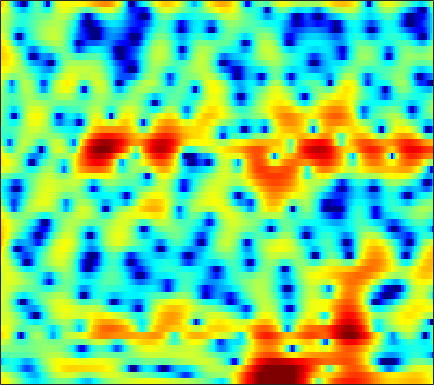

Data behind this chart, as committed beside it:
4.8669, 4.494, 3.9472, 3.3422, 2.8488, 2.1399, 1.376, 0.77135, -0.082434, -0.99347, -1.9578, -2.6895, -3.6337, -4.4731, -4.9647, -5.3603, -5.4058, -5.2106, -4.6958, -4.0076, -3.2713, -2.7334, -2.0629, -1.4696
3.602, 3.18, 2.575, 1.922, 1.399, 0.6544, -0.149, -0.7896, -1.693, -2.651, -3.652, -4.421, -5.438, -6.337, -6.834, -7.105, -6.813, -6.248, -5.185, -3.964, -2.734, -1.856, -0.7765, 0.1725
-1.906, -1.972, -2.121, -2.391, -2.699, -3.28, -4.073, -4.816, -6.004, -7.386, -8.849, -9.816, -10.49, -10.09, -9.184, -7.603, -5.951, -4.76, -3.272, -1.907, -0.6643, 0.1863, 1.212, 2.117
-6.453, -5.282, -4.23, -3.611, -3.38, -3.344, -3.587, -3.932, -4.574, -5.37, -6.195, -6.704, -7.01, -6.687, -6.051, -4.874, -3.571, -2.612, -1.416, -0.3326, 0.6383, 1.286, 2.041, 2.676
-2.179, -1.965, -1.714, -1.512, -1.401, -1.317, -1.298, -1.315, -1.361, -1.409, -1.427, -1.409, -1.33, -1.177, -1.009, -0.7188, -0.371, -0.08868, 0.294, 0.6635, 1.01, 1.242, 1.501, 1.69
0.3134, 0.2694, 0.1801, 0.06062, -0.04463, -0.2031, -0.3699, -0.4839, -0.6068, -0.6812, -0.6964, -0.6699, -0.5826, -0.4543, -0.3384, -0.1673, 0.01164, 0.1458, 0.313, 0.4579, 0.5738, 0.6332, 0.6778, 0.6818
2.569, 2.353, 1.946, 1.396, 0.8884, 0.113, -0.72, -1.326, -1.992, -2.36, -2.345, -2.106, -1.595, -1.014, -0.6033, -0.153, 0.157, 0.2971, 0.3613, 0.3025, 0.1499, -0.003279, -0.2127, -0.3666
5.068, 4.875, 4.345, 3.455, 2.507, 0.7925, -1.675, -4.342, -10.21, -33.57, -11.46, -6.775, -3.303, -1.202, -0.1507, 0.7599, 1.209, 1.273, 1.021, 0.3611, -0.7576, -1.95, -4.019, -6.378
3.929, 4.006, 3.844, 3.401, 2.884, 1.976, 0.8685, 0.01254, -0.9899, -1.64, -1.82, -1.68, -1.314, -0.9439, -0.7264, -0.536, -0.4612, -0.5114, -0.755, -1.256, -2.053, -2.858, -4.164, -5.423
2.755, 2.969, 3.035, 2.877, 2.622, 2.132, 1.515, 1.004, 0.2543, -0.5542, -1.409, -2.052, -2.889, -3.702, -4.266, -4.825, -4.977, -4.795, -4.223, -3.48, -2.733, -2.226, -1.642, -1.083
2.53, 2.688, 2.676, 2.437, 2.117, 1.535, 0.7919, 0.1271, -0.8869, -2.012, -3.303, -4.43, -6.237, -8.631, -11.19, -17.3, -33.22, -17.23, -10.43, -6.636, -4.039, -2.567, -1.004, 0.212
2.474, 2.405, 2.072, 1.462, 0.83, -0.2428, -1.557, -2.674, -4.19, -5.544, -6.591, -7.143, -7.612, -7.85, -7.931, -7.858, -7.344, -6.586, -5.189, -3.611, -2.088, -1.047, 0.1658, 1.185
2.916, 2.647, 2.06, 1.162, 0.2513, -1.359, -3.534, -5.687, -9.797, -17.23, -27.26, -16.26, -10.75, -7.874, -6.4, -4.878, -3.654, -2.861, -1.885, -0.9698, -0.116, 0.48, 1.206, 1.84
3.088, 2.899, 2.479, 1.849, 1.226, 0.1984, -1.042, -2.089, -3.499, -4.575, -5.09, -5.067, -4.543, -3.756, -3.182, -2.483, -1.886, -1.499, -1.045, -0.6425, -0.268, 0.006403, 0.3618, 0.7131
2.785, 2.86, 2.829, 2.644, 2.418, 2.01, 1.511, 1.113, 0.592, 0.1074, -0.277, -0.4978, -0.7418, -0.9209, -1.037, -1.222, -1.476, -1.707, -2.075, -2.495, -2.879, -3.077, -3.113, -2.842
2.295, 2.699, 3.042, 3.185, 3.179, 3.042, 2.789, 2.546, 2.162, 1.717, 1.279, 0.9606, 0.5153, 0.02029, -0.3817, -1.009, -1.802, -2.564, -3.906, -5.77, -8.418, -11.04, -14.01, -11.82
2.039, 2.621, 3.091, 3.272, 3.244, 3.031, 2.652, 2.279, 1.708, 1.122, 0.512, 0.08152, -0.4007, -0.8235, -1.126, -1.537, -2.034, -2.532, -3.421, -4.613, -6.103, -7.236, -8.045, -7.271
2.895, 3.122, 3.166, 2.935, 2.59, 1.916, 1.016, 0.1973, -1.027, -2.324, -3.676, -4.541, -5.154, -5.069, -4.676, -3.969, -3.259, -2.8, -2.319, -1.98, -1.709, -1.509, -1.141, -0.6724
3.836, 3.518, 2.886, 2.01, 1.203, -0.07766, -1.597, -2.918, -5.052, -7.805, -11.6, -16.35, -29.5, -16.25, -11.66, -7.931, -5.482, -4.087, -2.613, -1.454, -0.5101, 0.1076, 0.8128, 1.448
4.304, 3.521, 2.224, 0.6223, -0.7505, -2.757, -4.812, -6.246, -7.988, -9.279, -10.24, -10.87, -10.97, -10.03, -8.922, -7.252, -5.609, -4.466, -3.099, -1.862, -0.7238, 0.04974, 0.9631, 1.748
5.197, 4.126, 2.316, -0.03265, -2.267, -6.13, -11.71, -17.29, -17.32, -12.87, -10.53, -9.313, -8.376, -7.742, -7.302, -6.764, -6.118, -5.528, -4.579, -3.41, -2.134, -1.161, 0.1128, 1.23
6.26, 5.321, 3.769, 1.845, 0.1557, -2.37, -4.92, -6.45, -7.463, -7.281, -7.077, -6.928, -7.048, -7.685, -8.438, -9.819, -11.47, -12.35, -11.68, -9.244, -6.54, -4.712, -2.59, -0.7739
6.383, 5.752, 4.751, 3.607, 2.675, 1.392, 0.1316, -0.718, -1.784, -2.807, -3.674, -4.514, -5.756, -7.339, -8.906, -11.56, -15.17, -17.89, -17.65, -13.85, -10.51, -8.386, -5.986, -3.915
5.999, 5.568, 4.883, 4.105, 3.475, 2.602, 1.709, 1.029, 0.1407, -0.785, -1.759, -2.567, -3.785, -5.152, -6.304, -7.96, -9.626, -10.86, -12.18, -13.02, -12.91, -11.93, -9.625, -7.088
5.514, 5.11, 4.473, 3.755, 3.211, 2.499, 1.836, 1.347, 0.7996, 0.2502, -0.3907, -0.8294, -1.608, -2.523, -3.337, -4.664, -6.33, -7.908, -10.73, -15.33, -22.6, -18.75, -12.01, -7.889
4.605, 3.977, 2.995, 1.913, 1.111, 0.197, -0.3622, -0.5139, -0.4619, -0.2063, 0.04773, 0.191, 0.2407, 0.1022, -0.1255, -0.6337, -1.312, -1.927, -2.82, -3.575, -3.937, -3.863, -3.221, -2.413
2.538, 1.52, -0.2749, -2.667, -4.999, -8.689, -10.65, -8.893, -5.719, -3.248, -1.309, -0.34, 0.7137, 1.43, 1.792, 2.105, 2.23, 2.237, 2.176, 2.071, 1.95, 1.86, 1.693, 1.472
-0.4702, -1.47, -3.2, -5.435, -7.423, -10.17, -11.34, -10.29, -7.846, -5.353, -3.341, -2.004, -0.554, 0.6252, 1.344, 2.116, 2.681, 2.994, 3.278, 3.409, 3.406, 3.325, 3.043, 2.579
-2.911, -3.615, -4.792, -6.145, -7.186, -8.406, -9.124, -9.045, -8.405, -6.87, -5.291, -3.962, -2.318, -0.9076, 0.02352, 1.043, 1.863, 2.349, 2.829, 3.138, 3.289, 3.298, 3.18, 2.891
-4.103, -4.612, -5.678, -7.293, -8.923, -11.86, -16.24, -19.2, -15.97, -11.25, -7.789, -5.789, -3.663, -1.958, -0.9097, 0.251, 1.179, 1.746, 2.327, 2.759, 3.026, 3.115, 3.155, 3.063
-3.217, -3.412, -4.085, -5.229, -6.365, -8.249, -10.23, -10.89, -10.23, -8.074, -6.111, -4.637, -3.112, -1.789, -0.9754, -0.01462, 0.7892, 1.301, 1.884, 2.327, 2.639, 2.797, 2.862, 2.827
-0.1843, -0.1805, -0.4199, -0.8525, -1.291, -1.909, -2.423, -2.731, -2.822, -2.802, -2.464, -2.277, -1.864, -1.458, -1.078, -0.5442, 0.05218, 0.5009, 1.095, 1.588, 1.977, 2.178, 2.255, 2.136
3.313, 3.259, 3.059, 2.742, 2.411, 1.926, 1.415, 0.9033, 0.3227, -0.5058, -1.186, -1.995, -2.849, -3.662, -3.894, -3.683, -2.865, -2.065, -0.989, -0.01635, 0.6876, 1.037, 1.29, 1.16
5.013, 4.768, 4.374, 3.908, 3.533, 2.978, 2.343, 1.782, 0.8213, -0.3737, -2.122, -3.788, -7.061, -12.2, -18.33, -15.71, -9.886, -7.146, -4.748, -3.028, -1.704, -0.9932, -0.281, 0.03217
4.797, 4.201, 3.382, 2.644, 2.23, 1.815, 1.464, 1.298, 0.7322, 0.001417, -1.236, -2.396, -4.466, -6.796, -8.164, -8.878, -8.578, -8.189, -7.668, -6.572, -4.903, -3.391, -1.781, -0.5138
3.329, 1.892, -0.3474, -2.574, -3.434, -2.654, -0.9795, 0.03592, 1.067, 1.439, 1.375, 1.034, 0.304, -0.7111, -1.731, -3.306, -5.576, -8.323, -15.65, -20.82, -8.653, -4.893, -1.507, 0.5636
0.06285, -1.481, -4.55, -9.014, -11.13, -7.479, -3.604, -1.639, 0.2052, 1.287, 1.885, 2.051, 1.959, 1.578, 1.075, 0.172, -0.9431, -1.753, -2.646, -2.69, -1.877, -0.8837, 0.3028, 1.304
-2.228, -2.386, -2.82, -3.124, -3.158, -2.729, -1.969, -1.215, -0.3367, 0.5316, 1.115, 1.462, 1.719, 1.772, 1.739, 1.539, 1.255, 1.037, 0.797, 0.6369, 0.5505, 0.5539, 0.5521, 0.5109
-2.497, -2.308, -2.22, -2.244, -2.234, -2.098, -1.717, -1.346, -0.6616, 0.06838, 0.8009, 1.295, 1.846, 2.236, 2.425, 2.551, 2.531, 2.405, 2.162, 1.794, 1.339, 0.8801, 0.2259, -0.5652
-1.034, -1.376, -1.986, -2.836, -3.484, -4.21, -4.255, -3.825, -2.53, -1.129, 0.3269, 1.194, 2.211, 2.963, 3.345, 3.66, 3.754, 3.673, 3.36, 2.82, 2.047, 1.231, -0.1185, -1.893
0.2018, -0.6059, -2.132, -4.372, -6.86, -12.44, -23.26, -13.46, -6.819, -3.043, -0.5056, 0.8497, 2.241, 3.231, 3.734, 4.156, 4.303, 4.262, 3.971, 3.42, 2.566, 1.71, 0.191, -1.879
0.2638, -0.4337, -1.599, -2.999, -4.162, -5.522, -5.994, -5.509, -3.903, -2.111, -0.5727, 0.489, 1.537, 2.31, 2.732, 3.074, 3.192, 3.145, 2.933, 2.535, 1.942, 1.419, 0.5372, -0.48
0.04061, -0.3584, -0.9462, -1.535, -1.902, -2.211, -2.248, -2.02, -1.523, -0.847, -0.1282, 0.3818, 0.9367, 1.328, 1.509, 1.601, 1.549, 1.42, 1.187, 0.9183, 0.6502, 0.4517, 0.2068, -0.0196
0.2682, -0.1191, -0.7632, -1.413, -1.794, -2.029, -1.87, -1.524, -0.9351, -0.2624, 0.3518, 0.6566, 0.9647, 1.039, 0.9297, 0.5967, 0.08299, -0.3596, -0.958, -1.371, -1.432, -1.296, -0.8475, -0.2934
1.278, 0.3895, -1.293, -3.521, -5.276, -6.422, -5.076, -3.463, -1.431, 0.03388, 1.01, 1.451, 1.661, 1.464, 1.044, 0.09076, -1.38, -2.85, -5.288, -7.648, -7.757, -6.043, -3.446, -1.264
2.481, 1.389, -0.7311, -3.921, -7.165, -10.15, -6.745, -3.879, -1.29, 0.3242, 1.263, 1.641, 1.674, 1.274, 0.7058, -0.4826, -2.234, -4.029, -7.201, -10.94, -11.07, -8.387, -4.843, -2.201
3.376, 2.859, 1.972, 1.029, 0.4014, -0.09029, -0.09947, 0.07699, 0.4417, 0.7505, 0.8231, 0.7172, 0.3855, -0.184, -0.7662, -1.703, -2.781, -3.625, -4.681, -5.424, -5.661, -5.395, -4.646, -3.563
4.319, 4.177, 3.868, 3.463, 3.133, 2.688, 2.245, 1.908, 1.449, 0.9109, 0.2695, -0.3126, -1.139, -2.026, -2.723, -3.605, -4.434, -5.036, -5.814, -6.592, -7.373, -7.838, -8.224, -7.84
5.117, 5.147, 5.013, 4.699, 4.367, 3.805, 3.101, 2.496, 1.578, 0.475, -0.8184, -1.928, -3.569, -5.262, -6.413, -7.492, -7.921, -8.025, -8.232, -8.84, -10.29, -12.24, -17.63, -28.04
5.561, 5.582, 5.393, 4.973, 4.523, 3.766, 2.843, 2.068, 0.8552, -0.5742, -2.331, -3.878, -6.657, -10.79, -15.59, -22.49, -15.15, -11.76, -9.237, -8.146, -7.888, -8.127, -8.515, -8.236
5.472, 5.328, 4.876, 4.158, 3.46, 2.356, 1.136, 0.1911, -1.064, -2.253, -3.407, -4.401, -5.862, -7.555, -8.72, -9.355, -8.44, -7.224, -5.68, -4.445, -3.55, -3.051, -2.469, -1.919
4.794, 4.418, 3.608, 2.42, 1.264, -0.6508, -2.92, -4.722, -6.546, -6.959, -6.279, -5.672, -4.969, -4.421, -4.042, -3.51, -2.873, -2.31, -1.552, -0.8123, -0.1593, 0.2823, 0.7553, 1.122
3.627, 3.138, 2.17, 0.7579, -0.6607, -3.174, -6.807, -10.96, -20.66, -15.75, -9.776, -7.209, -5.018, -3.511, -2.646, -1.694, -0.8905, -0.3587, 0.3016, 0.8715, 1.362, 1.667, 1.987, 2.2
2.491, 2.103, 1.331, 0.2756, -0.6903, -2.18, -3.8, -4.937, -5.936, -6.064, -5.439, -4.692, -3.655, -2.687, -2.032, -1.243, -0.5501, -0.0955, 0.4464, 0.9175, 1.314, 1.553, 1.815, 1.982
2.045, 1.796, 1.261, 0.5513, -0.06519, -0.9496, -1.811, -2.365, -2.926, -3.2, -3.208, -3.067, -2.693, -2.209, -1.818, -1.297, -0.8092, -0.4697, -0.08083, 0.2679, 0.5796, 0.8051, 1.073, 1.303
2.606, 2.365, 1.845, 1.124, 0.484, -0.4267, -1.321, -1.926, -2.628, -3.113, -3.307, -3.284, -3.018, -2.568, -2.179, -1.688, -1.282, -1.052, -0.8477, -0.7348, -0.6138, -0.4575, -0.1355, 0.3306
4.168, 3.76, 2.922, 1.772, 0.7547, -0.7323, -2.255, -3.37, -4.722, -5.839, -6.416, -6.264, -5.413, -4.136, -3.174, -2.16, -1.575, -1.471, -1.753, -2.5, -3.447, -3.912, -3.449, -1.938
5.712, 5.019, 3.598, 1.612, -0.2632, -3.22, -6.311, -8.323, -10.29, -12.82, -18.95, -22.59, -11.99, -6.591, -4.121, -2.033, -1.025, -0.8952, -1.618, -3.608, -7.864, -15.09, -12.97, -4.748
